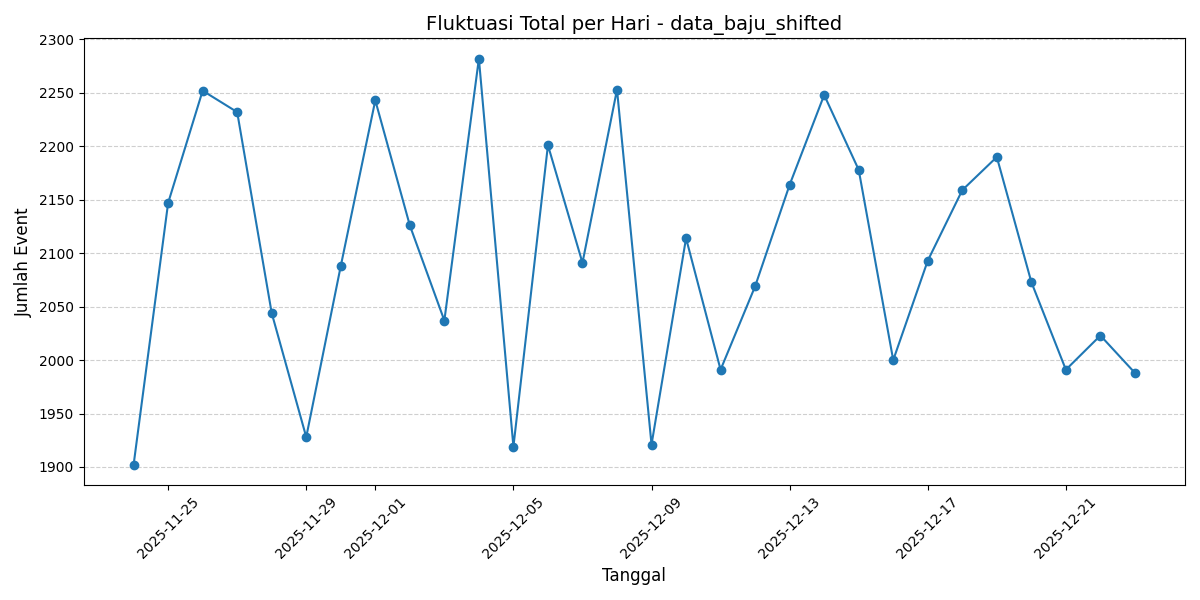

Values plotted in this chart, from the file beside it:
Tanggal, count
2025-11-24, 1902
2025-11-25, 2147
2025-11-26, 2252
2025-11-27, 2232
2025-11-28, 2044
2025-11-29, 1928
2025-11-30, 2088
2025-12-01, 2243
2025-12-02, 2126
2025-12-03, 2037
2025-12-04, 2282
2025-12-05, 1919
2025-12-06, 2201
2025-12-07, 2091
2025-12-08, 2253
2025-12-09, 1921
2025-12-10, 2114
2025-12-11, 1991
2025-12-12, 2069
2025-12-13, 2164
2025-12-14, 2248
2025-12-15, 2178
2025-12-16, 2000
2025-12-17, 2093
2025-12-18, 2159
2025-12-19, 2190
2025-12-20, 2073
2025-12-21, 1991
2025-12-22, 2023
2025-12-23, 1988
